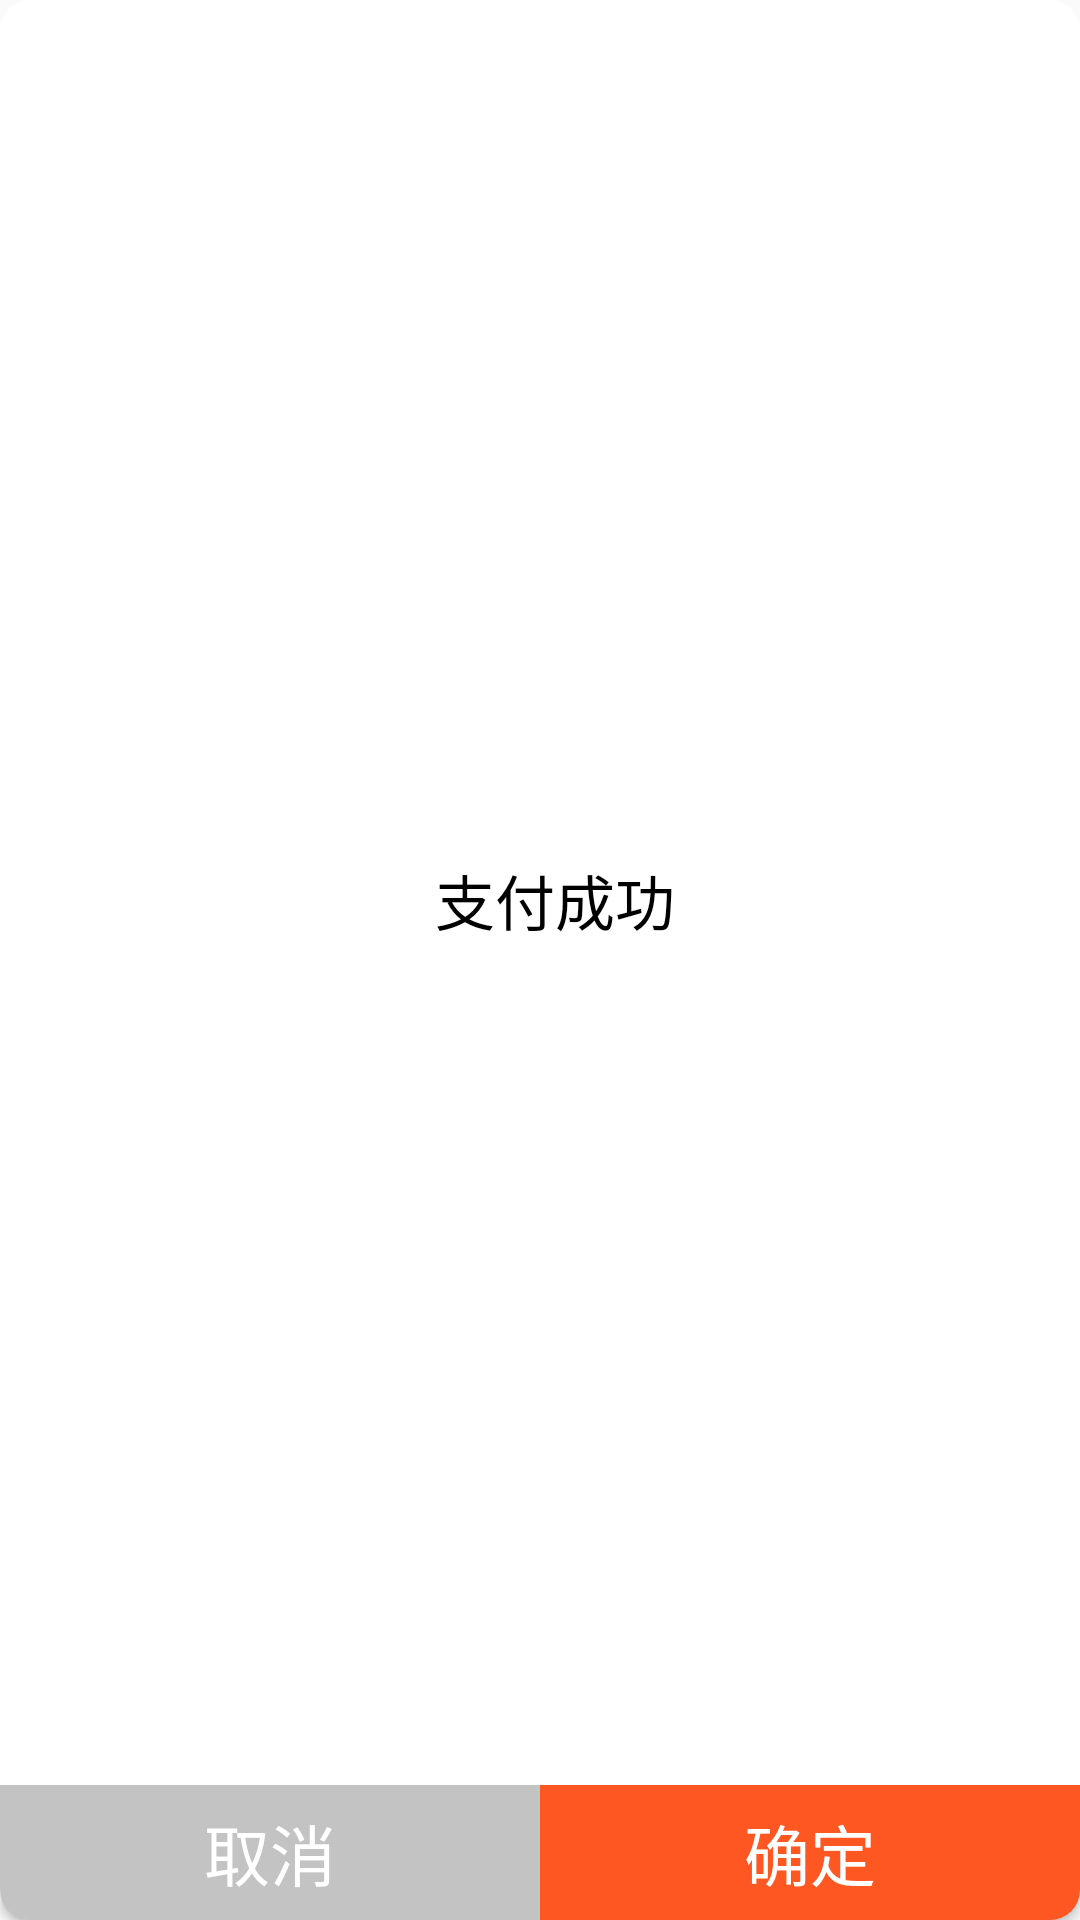

Here is an Android app screen rendered from its layout file. Give the layout XML and the strings, colors and styles it references.
<!-- AndroidManifest.xml: application theme AppTheme -->
<!-- res/layout/mydialog_2_button.xml -->
<?xml version="1.0" encoding="utf-8"?>
    <LinearLayout  android:layout_width="260dp" android:layout_height="180dp" xmlns:android="http://schemas.android.com/apk/res/android"
    android:background="@drawable/dialog_background_custom" android:orientation="vertical" >
    
         <LinearLayout android:layout_gravity="center" android:gravity="center" android:layout_width="fill_parent" android:layout_weight="1" android:layout_height="fill_parent" android:orientation="vertical" >
	    	<ImageView android:visibility="gone" android:id="@+id/alert_icon" android:layout_marginBottom="@dimen/dimen_5dp" android:src="@mipmap/final_icon" android:layout_width="wrap_content" android:layout_height="wrap_content" />
	  		<TextView
	            android:id="@+id/alert_title" android:layout_width="wrap_content"
	            android:layout_height="wrap_content" android:layout_marginTop="@dimen/dimen_5dp"
	            android:text="支付成功" android:textColor="@color/black" android:layout_marginLeft="@dimen/dimen_15dp"
	            android:layout_marginRight="@dimen/dimen_10dp"
	            android:textSize="20sp" />

	     </LinearLayout>
	     <LinearLayout android:orientation="horizontal" android:layout_width="fill_parent" android:layout_height="wrap_content">
	         <Button android:id="@+id/alert_cancel_btn" 
	         android:layout_width="fill_parent" android:layout_height="@dimen/dimen_45dp" 
	         android:text="取消" android:background="@drawable/alert_gray_shape" android:layout_gravity="center_horizontal" 
	         android:textSize="@dimen/font_size_22" android:textColor="@color/white" android:layout_weight="1" />
	         <Button android:id="@+id/alert_ok_btn" 
	         android:layout_width="fill_parent" android:layout_height="@dimen/dimen_45dp" 
	         android:text="确定" android:background="@drawable/alert_right_yellow_shape" android:layout_gravity="center_horizontal" 
	         android:textSize="@dimen/font_size_22" android:textColor="@color/white" android:layout_weight="1" />

	     </LinearLayout>


</LinearLayout>
<!-- resources referenced by this layout -->
<resources>
  <color name="black">#000000</color>
  <color name="white">#ffffff</color>
  <dimen name="dimen_10dp">10dp</dimen>
  <dimen name="dimen_15dp">15dp</dimen>
  <dimen name="dimen_45dp">45dp</dimen>
  <dimen name="dimen_5dp">5dp</dimen>
  <dimen name="font_size_22">22sp</dimen>
  <!-- drawable alert_gray_shape (drawable) -->
  <?xml version="1.0" encoding="UTF-8"?>
  <selector
      xmlns:android="http://schemas.android.com/apk/res/android">
        
      <item android:state_focused="true" android:drawable="@drawable/alert_gray_shape3" />
      <item android:state_selected="true" android:drawable="@drawable/alert_gray_shape3" />
      <item android:state_pressed="true" android:drawable="@drawable/alert_gray_shape3" />
      <item android:drawable="@drawable/alert_gray_shape2" />
      
  </selector>
  <!-- drawable alert_right_yellow_shape (drawable) -->
  <?xml version="1.0" encoding="UTF-8"?>
  <selector
      xmlns:android="http://schemas.android.com/apk/res/android">
        
      <item android:state_focused="true" android:drawable="@drawable/alert_right_yellow_shape3" />
      <item android:state_selected="true" android:drawable="@drawable/alert_right_yellow_shape3" />
      <item android:state_pressed="true" android:drawable="@drawable/alert_right_yellow_shape3" />
      <item android:drawable="@drawable/alert_right_yellow_shape2" />
      
  </selector>
  <!-- drawable dialog_background_custom (drawable) -->
  <?xml version="1.0" encoding="utf-8"?>
  <shape xmlns:android="http://schemas.android.com/apk/res/android" >
      <solid android:color="#FFFFFF"/>
  	<corners android:radius="10dip"/>
  </shape>
  <!-- mipmap final_icon: png bitmap (mipmap-xxhdpi, 2484 bytes) -->
  <style name="AppTheme" parent="AppTheme.Base">
      </style>
  <!-- drawable alert_gray_shape3 (drawable) -->
  <?xml version="1.0" encoding="utf-8"?>
  <shape xmlns:android="http://schemas.android.com/apk/res/android"
      android:shape="rectangle">
      
      <corners
          android:bottomLeftRadius="10dip" />
      
      <solid android:color="@color/font_gray_1" />
  </shape>
  <!-- drawable alert_gray_shape2 (drawable) -->
  <?xml version="1.0" encoding="utf-8"?>
  <shape xmlns:android="http://schemas.android.com/apk/res/android"
      android:shape="rectangle">
      
      <corners
          android:bottomLeftRadius="10dip" />
      
      <solid android:color="@color/button_state_noenable" />
  </shape>
  <!-- drawable alert_right_yellow_shape3 (drawable) -->
  <?xml version="1.0" encoding="utf-8"?>
  <shape xmlns:android="http://schemas.android.com/apk/res/android"
      android:shape="rectangle">
      
      <corners
          android:bottomRightRadius="10dip" />
      
      <solid android:color="@color/button_state_pressed" />
  </shape>
  <!-- drawable alert_right_yellow_shape2 (drawable) -->
  <?xml version="1.0" encoding="utf-8"?>
  <shape xmlns:android="http://schemas.android.com/apk/res/android"
      android:shape="rectangle">
      
      <corners
          android:bottomRightRadius="10dip" />
      
      <solid android:color="@color/button_state_enable" />
  </shape>
  <style name="AppTheme.Base" parent="Theme.AppCompat.Light.NoActionBar">
          
          <item name="colorPrimary">@color/colorPrimary</item>
          <item name="colorPrimaryDark">@color/colorPrimaryDark</item>
          <item name="colorAccent">@color/colorAccent</item>
      </style>
  <color name="font_gray_1">#555555</color>
  <color name="button_state_noenable">#C3C3C3</color>
  <color name="button_state_pressed">#7A1C00</color>
  <color name="button_state_enable">#FF5722</color>
  <color name="colorPrimary">#00000000</color>
  <color name="colorPrimaryDark">#303F9F</color>
  <color name="colorAccent">#FF4081</color>
</resources>
